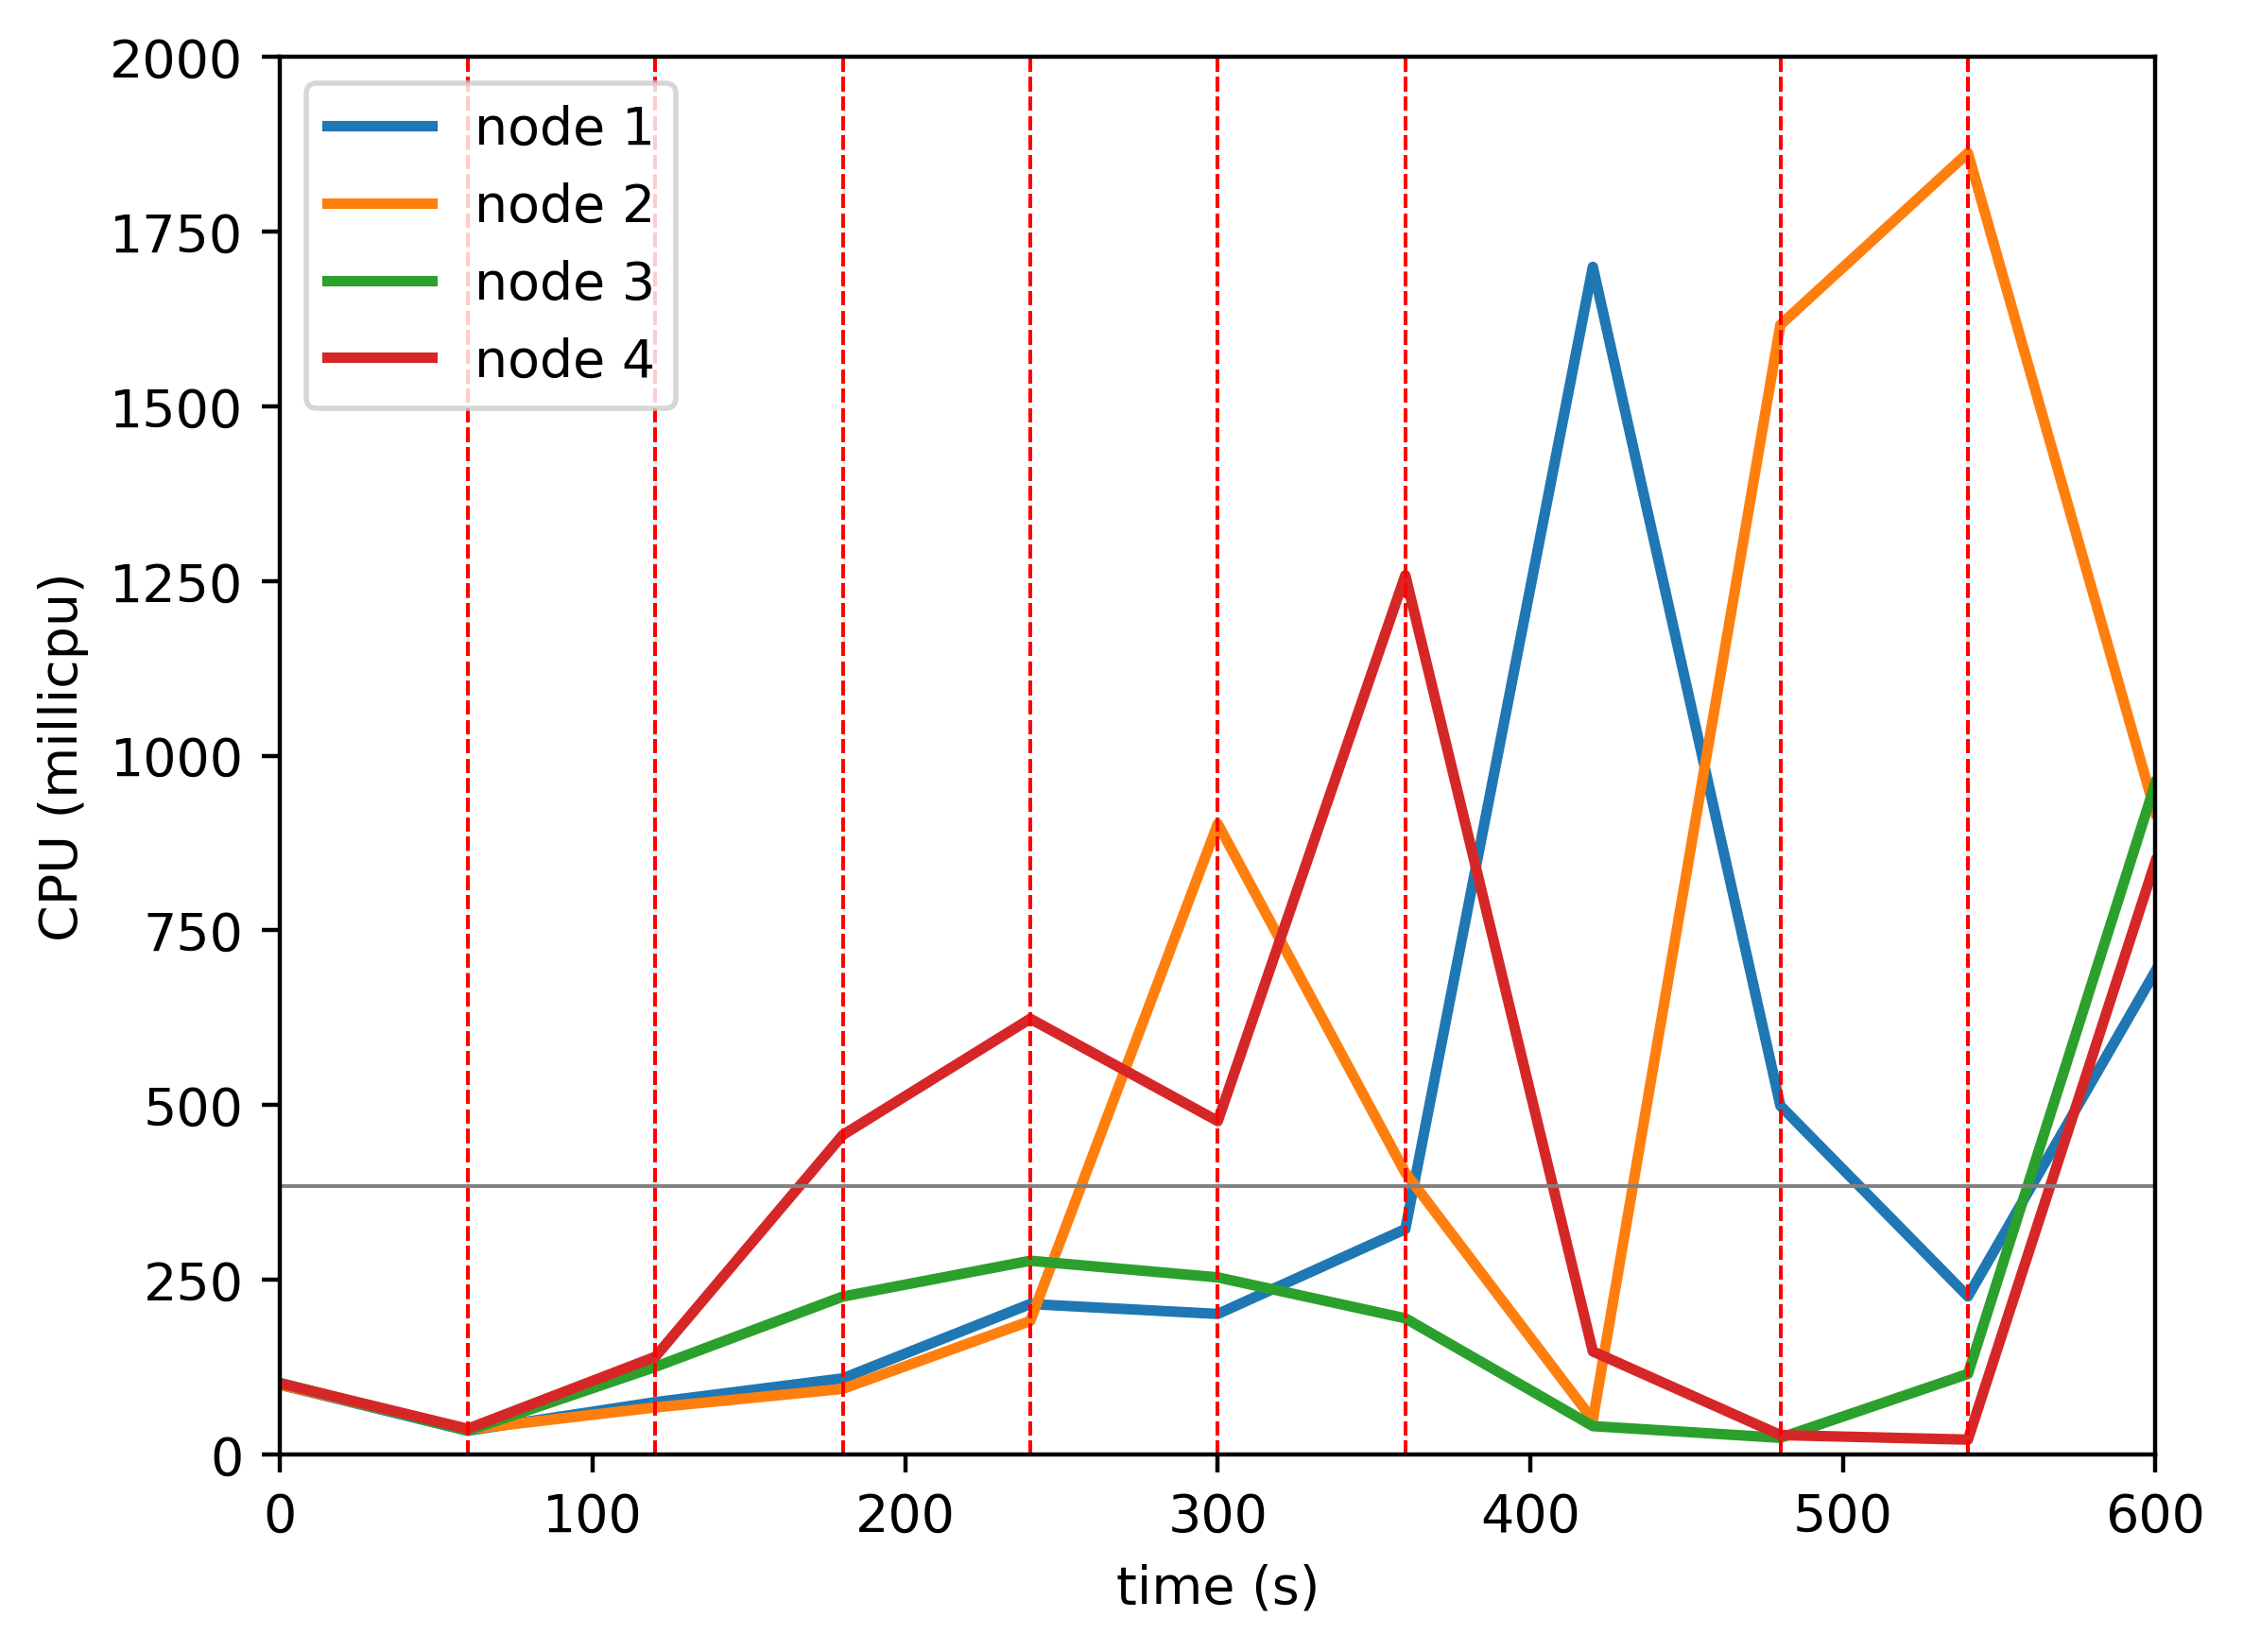

Data behind this chart, as committed beside it:
timestamp, ppgcc-m02_pod_amount, ppgcc-m02_memory, ppgcc-m02_cpu, ppgcc-m03_pod_amount, ppgcc-m03_memory, ppgcc-m03_cpu, ppgcc-m04_pod_amount, ppgcc-m04_memory, ppgcc-m04_cpu, ppgcc-m05_pod_amount, ppgcc-m05_memory, ppgcc-m05_cpu
0, 5, 991596, 99575035, 5, 999228, 99892060, 5, 1000804, 102187934, 5, 1003468, 101750947
60, 5, 991992, 33852507, 5, 1001472, 35729985, 5, 1002520, 33938450, 5, 1004656, 36568289
120, 1, 984864, 74704198, 1, 1005168, 67168560, 6, 1035124, 125182549, 12, 1058644, 139576781
180, 2, 967572, 108747977, 2, 962136, 93757775, 2, 1021264, 225864267, 14, 1148932, 457173181
240, 1, 978000, 215217568, 13, 977712, 190920594, 4, 1003180, 277183094, 2, 1106260, 623564533
300, 1, 953976, 201026092, 1, 1136964, 902497835, 1, 1014532, 253371668, 17, 1134772, 477131082
360, 20, 1125840, 322404180, 0, 971288, 403216826, 0, 973480, 194797929, 0, 1108372, 1258331216
420, 1, 1237908, 1699781080, 19, 955184, 49381440, 0, 961996, 40472048, 0, 966340, 147365689
480, 1, 969204, 499097273, 19, 1242860, 1616834737, 0, 962128, 23682448, 0, 966472, 27611553
540, 6, 969600, 226076810, 4, 1240212, 1862974123, 5, 1016248, 115163897, 5, 964492, 21097634
600, 1, 1038900, 691691616, 1, 1030992, 918496408, 16, 1191940, 960932176, 2, 1045540, 848414855
